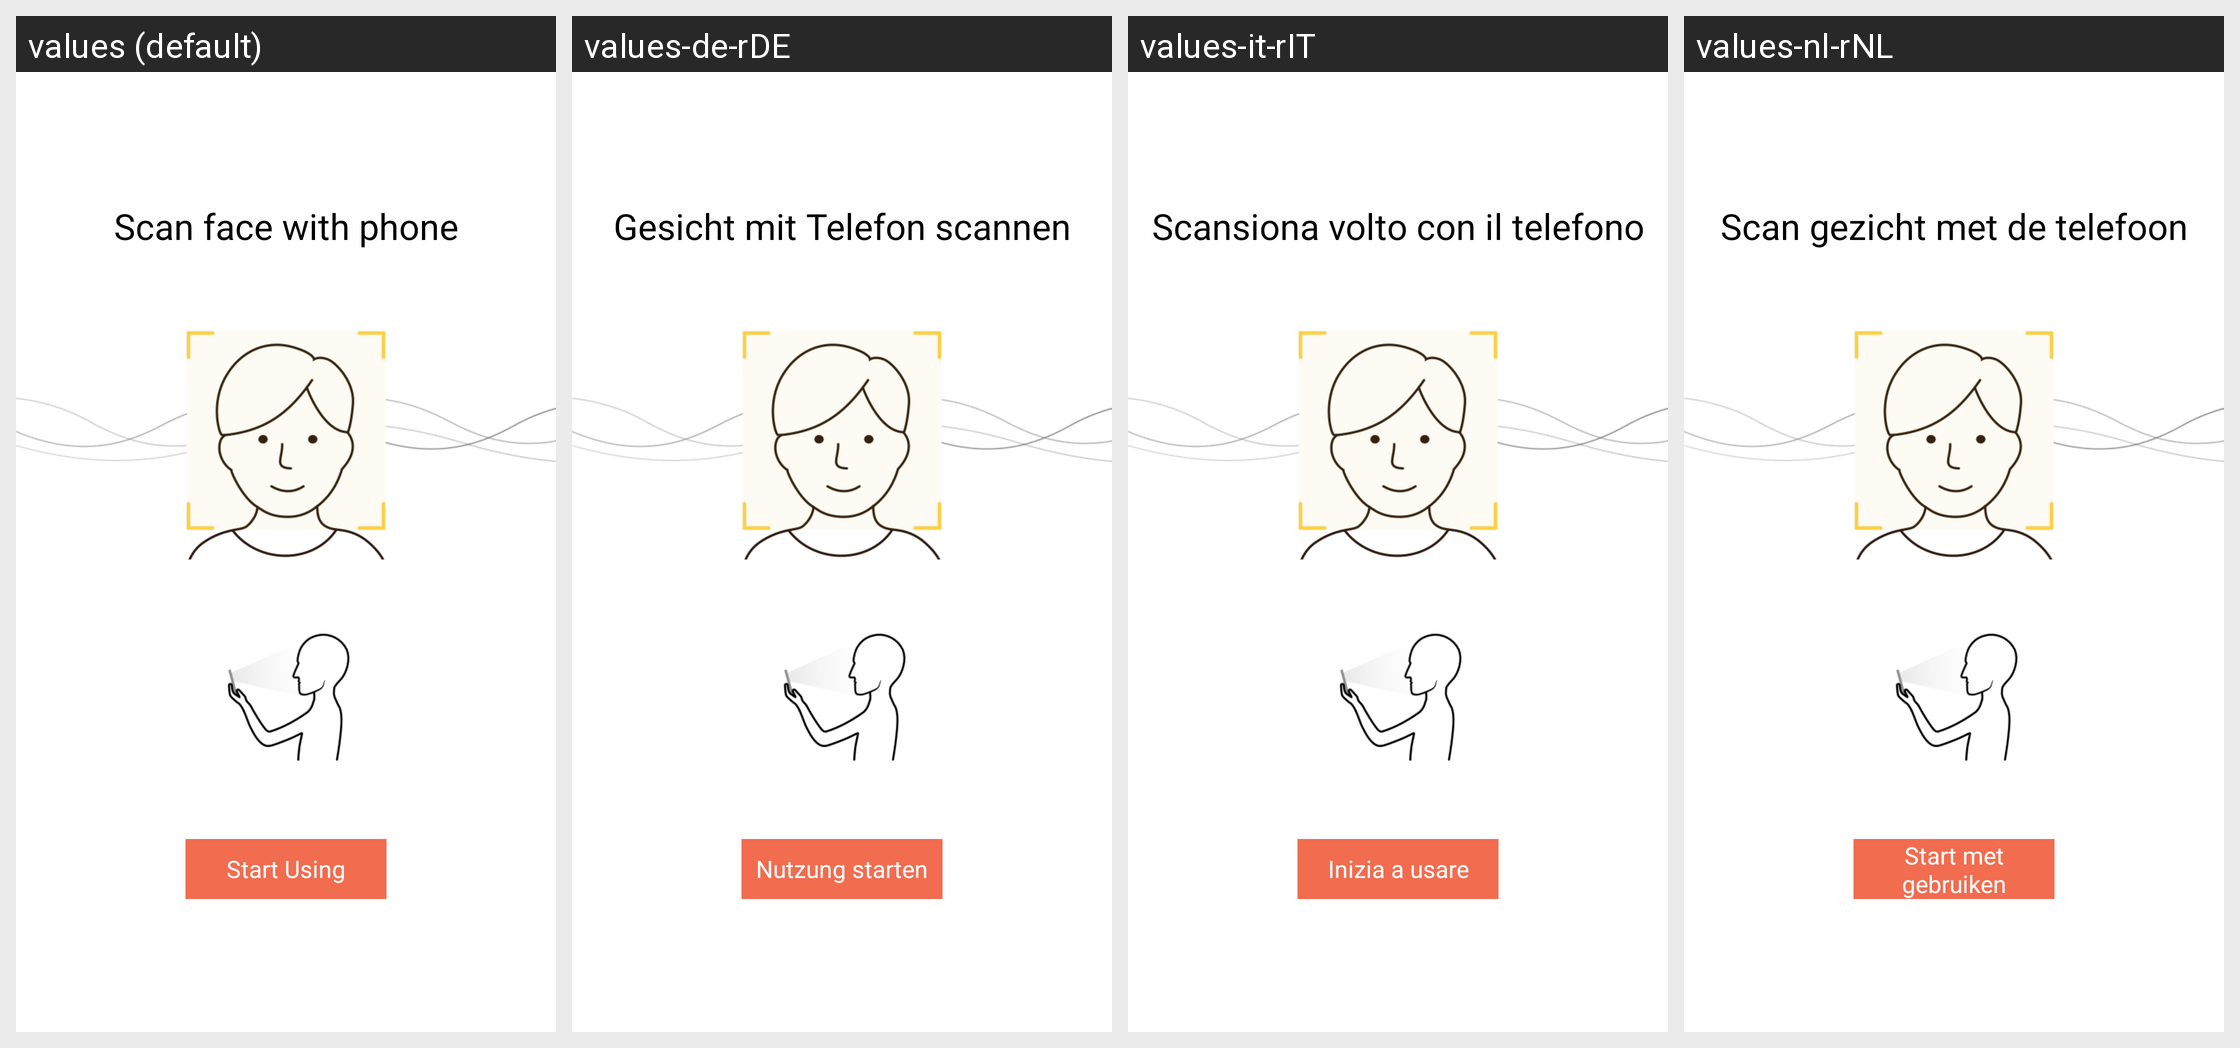

Translations of the strings shown on this Android screen, per locale in the grid:
Android screen res/layout/fragment_owner_tutorial_before_page2.xml rendered under 4 locales, left to right: values (default), values-de-rDE, values-it-rIT, values-nl-rNL. Device: Nexus 5 (rendered at 1080×1920; each locale shown at half size, 540×960, under a caption strip naming it); theme AppTheme.
Other locales in the repository, not shown: values-af, values-ar, values-bg, values-bn, values-bn-rBD, values-ca, values-cs, values-da, values-de, values-el, values-en-rGB, values-es, values-es-rES, values-fa, values-fi, values-fr, values-fr-rFR, values-gu, values-hi, values-hr, values-hu, values-in, values-it, values-iw, values-ja, values-ja-rJP, values-kn, values-ko, values-mr, values-ms, values-nb, values-nl, values-pl, values-pt, values-pt-rPT, values-ro, values-ru, values-ru-rRU, values-sk, values-sr, values-sv, values-ta, values-th, values-tl, values-tr, values-uk, values-ur, values-vi, values-zh-rCN, values-zh-rHK, values-zh-rTW.
Strings drawn on this screen, with the default value and each locale's value (text and hints the layout hard-codes, and strings that could not be matched under every locale, appear in the picture but are not listed):

owner_tutorial_page1_txt_title
  values: Scan face with phone
  values-de-rDE: Gesicht mit Telefon scannen
  values-it-rIT: Scansiona volto con il telefono
  values-nl-rNL: Scan gezicht met de telefoon

owner_tutorial_page1_btn_title
  values: Start Using
  values-de-rDE: Nutzung starten
  values-it-rIT: Inizia a usare
  values-nl-rNL: Start met gebruiken
